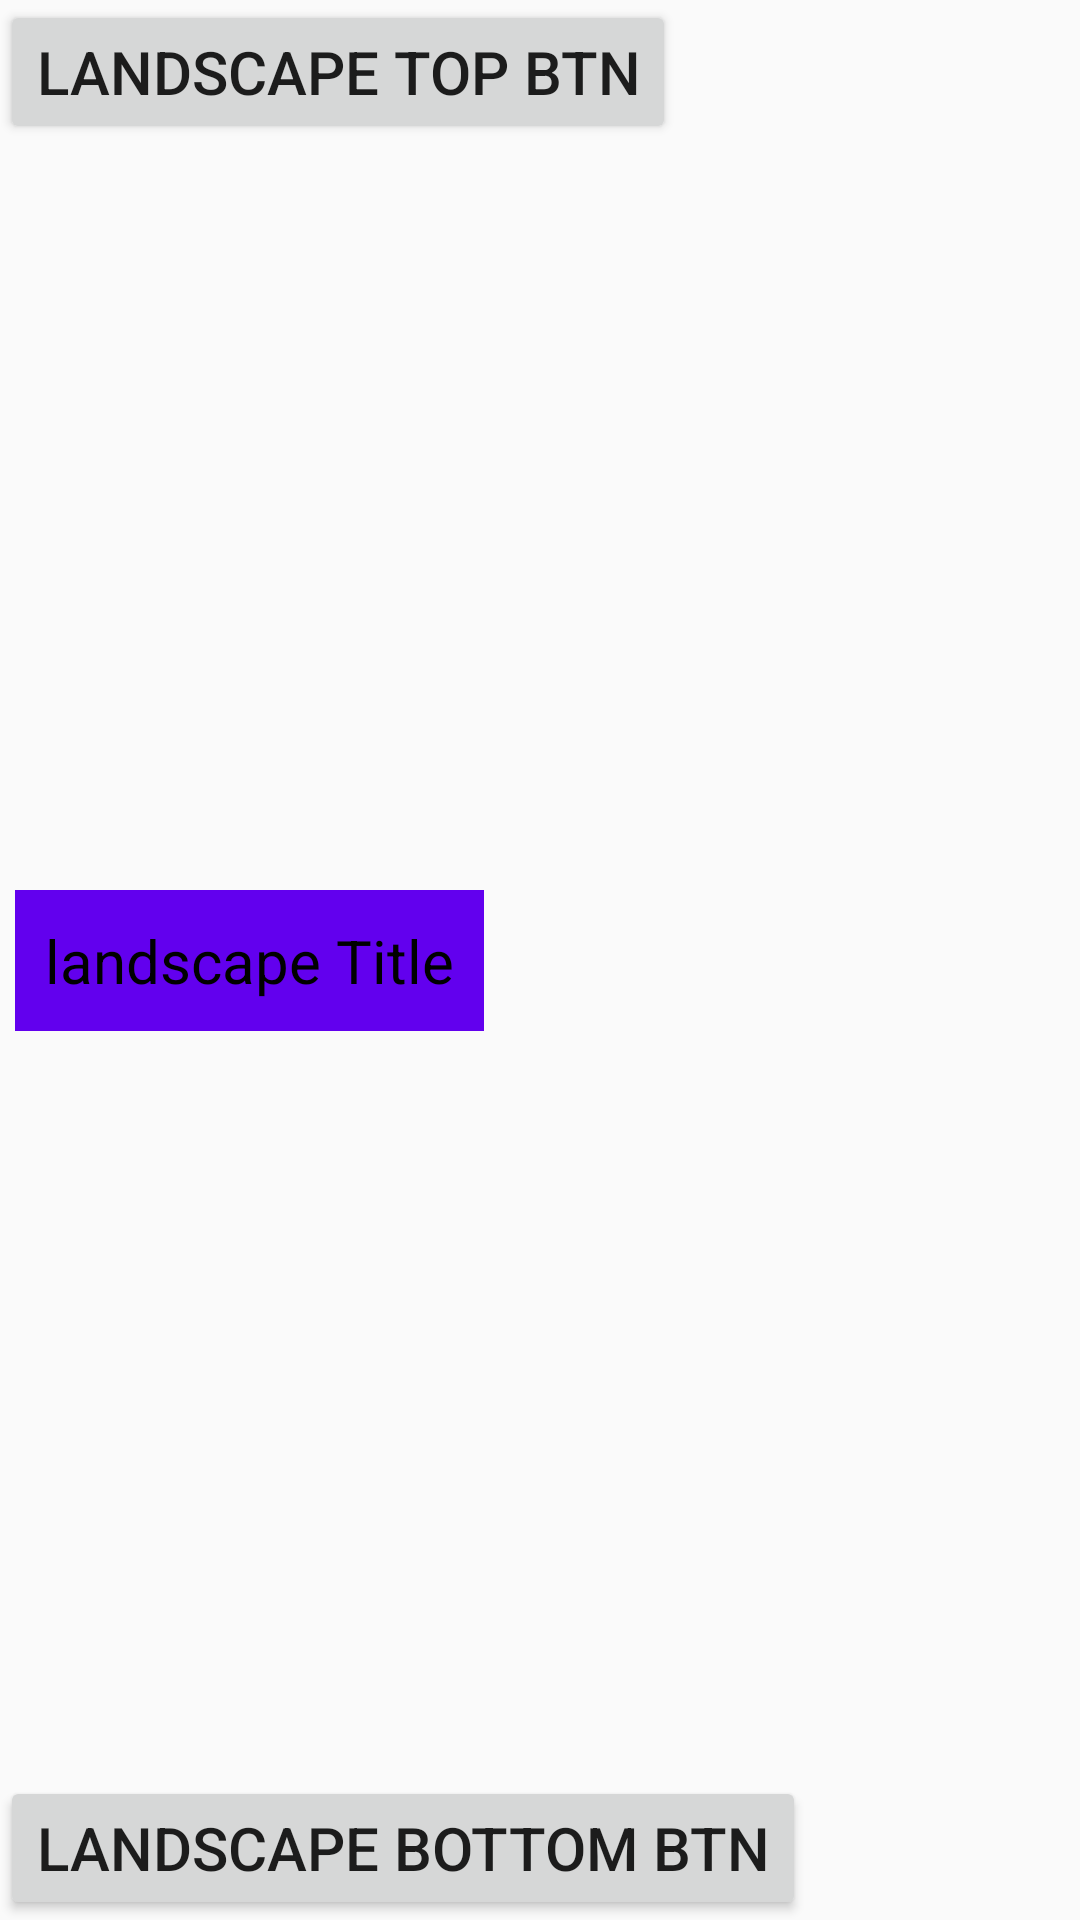

Reconstruct the res/layout file that produces this screen, plus the resources it refers to.
<!-- AndroidManifest.xml: application theme AppTheme -->
<!-- res/layout/activity_landscape_test.xml -->
<?xml version="1.0" encoding="utf-8"?>
<androidx.constraintlayout.widget.ConstraintLayout xmlns:android="http://schemas.android.com/apk/res/android"
    xmlns:app="http://schemas.android.com/apk/res-auto"
    xmlns:tools="http://schemas.android.com/tools"
    android:layout_width="match_parent"
    android:layout_height="match_parent"
    tools:context=".LandscapeTestActivity">

    <Button
        android:id="@+id/landscapeTopBtn"
        android:layout_width="wrap_content"
        android:layout_height="wrap_content"
        android:text="landscape top Btn"
        android:textSize="20sp"
        app:layout_constraintStart_toStartOf="parent"
        app:layout_constraintTop_toTopOf="parent"/>


    <TextView
        android:id="@+id/landscapeTitleTv"
        android:layout_width="wrap_content"
        android:layout_height="wrap_content"
        android:text="landscape Title"
        android:textSize="20sp"
        android:padding="10dp"
        android:background="@color/colorPrimary"
        android:textColor="@color/black"
        android:layout_marginStart="5dp"
        app:layout_constraintStart_toStartOf="parent"
        app:layout_constraintBottom_toBottomOf="parent"
        app:layout_constraintTop_toTopOf="parent" />

    <Button
        android:id="@+id/landscapeBottomBtn"
        android:layout_width="wrap_content"
        android:layout_height="wrap_content"
        android:text="landscape bottom Btn"
        android:textSize="20sp"
        app:layout_constraintStart_toStartOf="parent"
        app:layout_constraintBottom_toBottomOf="parent" />

</androidx.constraintlayout.widget.ConstraintLayout>
<!-- resources referenced by this layout -->
<resources>
  <style name="AppTheme" parent="Theme.AppCompat.Light.DarkActionBar">
  
          <item name="windowActionBar">false</item>
          <item name="windowNoTitle">true</item>
  
          
          <item name="colorPrimary">@color/colorPrimary</item>
          <item name="colorPrimaryDark">@color/colorPrimaryDark</item>
          <item name="colorAccent">@color/colorAccent</item>
      </style>
  <!-- not gathered from this repository: default colours our renderer supplied (Android Studio template values) -->
  <color name="black">#FF000000</color>
  <color name="colorPrimary">#FF6200EE</color>
  <color name="colorPrimaryDark">#FF3700B3</color>
  <color name="colorAccent">#FF03DAC5</color>
</resources>
